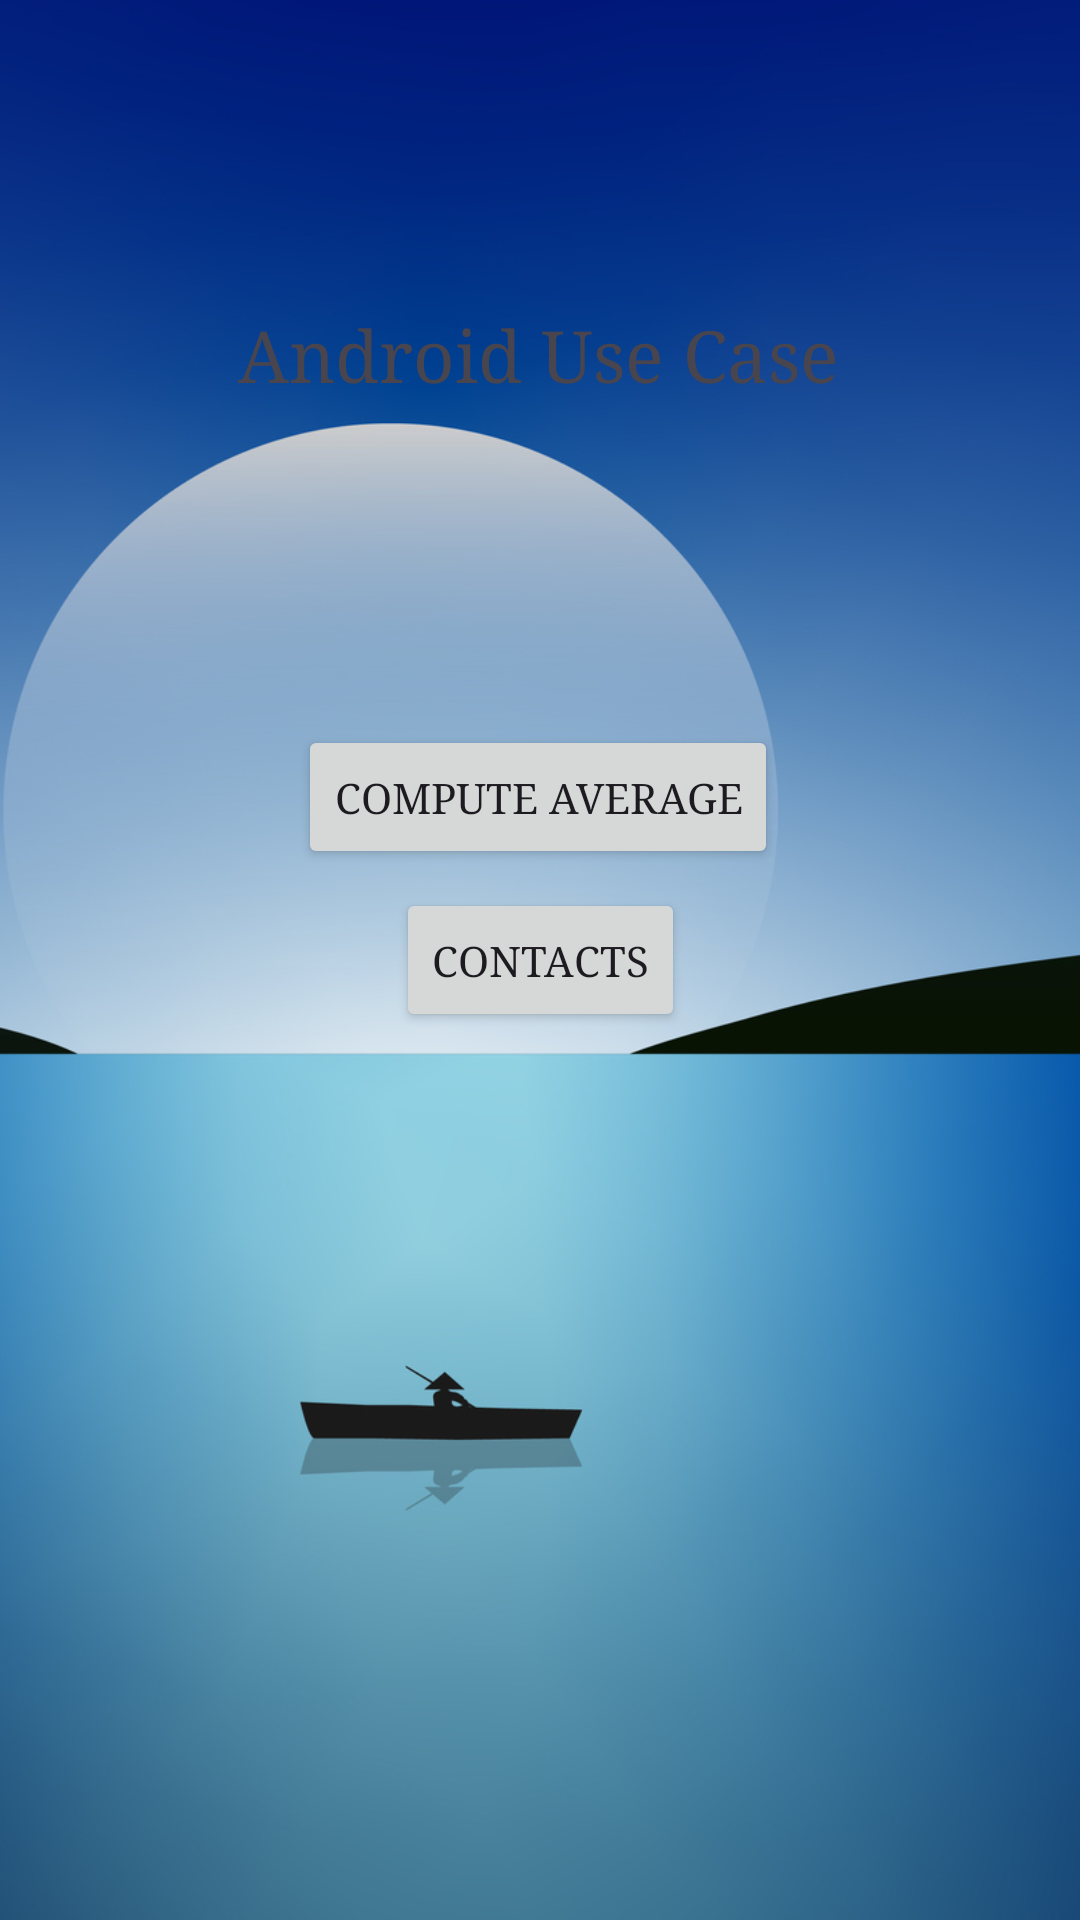

Layout XML and referenced resources for this Android screen:
<!-- AndroidManifest.xml: application theme Theme.Proj12 -->
<!-- res/layout/activity_main.xml -->
<?xml version="1.0" encoding="utf-8"?>
<androidx.constraintlayout.widget.ConstraintLayout xmlns:android="http://schemas.android.com/apk/res/android"
    xmlns:app="http://schemas.android.com/apk/res-auto"
    xmlns:tools="http://schemas.android.com/tools"
    android:id="@+id/main"
    android:layout_width="match_parent"
    android:layout_height="match_parent"
    tools:context=".MainActivity">

    <ImageView
        android:id="@+id/imageView6"
        android:layout_width="1264dp"
        android:layout_height="1436dp"
        app:layout_constraintBottom_toBottomOf="parent"
        app:layout_constraintEnd_toEndOf="parent"
        app:layout_constraintStart_toStartOf="parent"
        app:layout_constraintTop_toTopOf="parent"
        app:srcCompat="@drawable/boat_sailor_moon_night_minimal_8k_qr_2831x1769" />

    <TextView
        android:id="@+id/tvTitle"
        android:layout_width="wrap_content"
        android:layout_height="wrap_content"
        android:layout_centerHorizontal="true"
        android:fontFamily="serif"
        android:text="Android Use Case"
        android:textSize="24sp"
        app:layout_constraintBottom_toBottomOf="parent"
        app:layout_constraintEnd_toEndOf="parent"
        app:layout_constraintHorizontal_bias="0.497"
        app:layout_constraintStart_toStartOf="parent"
        app:layout_constraintTop_toTopOf="parent"
        app:layout_constraintVertical_bias="0.168" />

    <Button
        android:id="@+id/btnComputeAverage"
        android:layout_width="wrap_content"
        android:layout_height="wrap_content"
        android:layout_below="@id/tvTitle"
        android:layout_centerHorizontal="true"
        android:fontFamily="serif"
        android:text="Compute Average"
        app:layout_constraintBottom_toBottomOf="parent"
        app:layout_constraintEnd_toEndOf="parent"
        app:layout_constraintHorizontal_bias="0.497"
        app:layout_constraintStart_toStartOf="parent"
        app:layout_constraintTop_toTopOf="parent"
        app:layout_constraintVertical_bias="0.408" />

    <Button
        android:id="@+id/btnContacts"
        android:layout_width="wrap_content"
        android:layout_height="wrap_content"
        android:layout_below="@id/btnComputeAverage"
        android:layout_centerHorizontal="true"
        android:fontFamily="serif"
        android:text="Contacts"
        app:layout_constraintBottom_toBottomOf="parent"
        app:layout_constraintEnd_toEndOf="parent"
        app:layout_constraintStart_toStartOf="parent"
        app:layout_constraintTop_toTopOf="parent" />

</androidx.constraintlayout.widget.ConstraintLayout>
<!-- resources referenced by this layout -->
<resources>
  <!-- drawable boat_sailor_moon_night_minimal_8k_qr_2831x1769: jpg bitmap (drawable, 502427 bytes) -->
  <style name="Theme.Proj12" parent="Base.Theme.Proj12" />
  <style name="Base.Theme.Proj12" parent="Theme.Material3.DayNight.NoActionBar">
          
          
      </style>
</resources>
